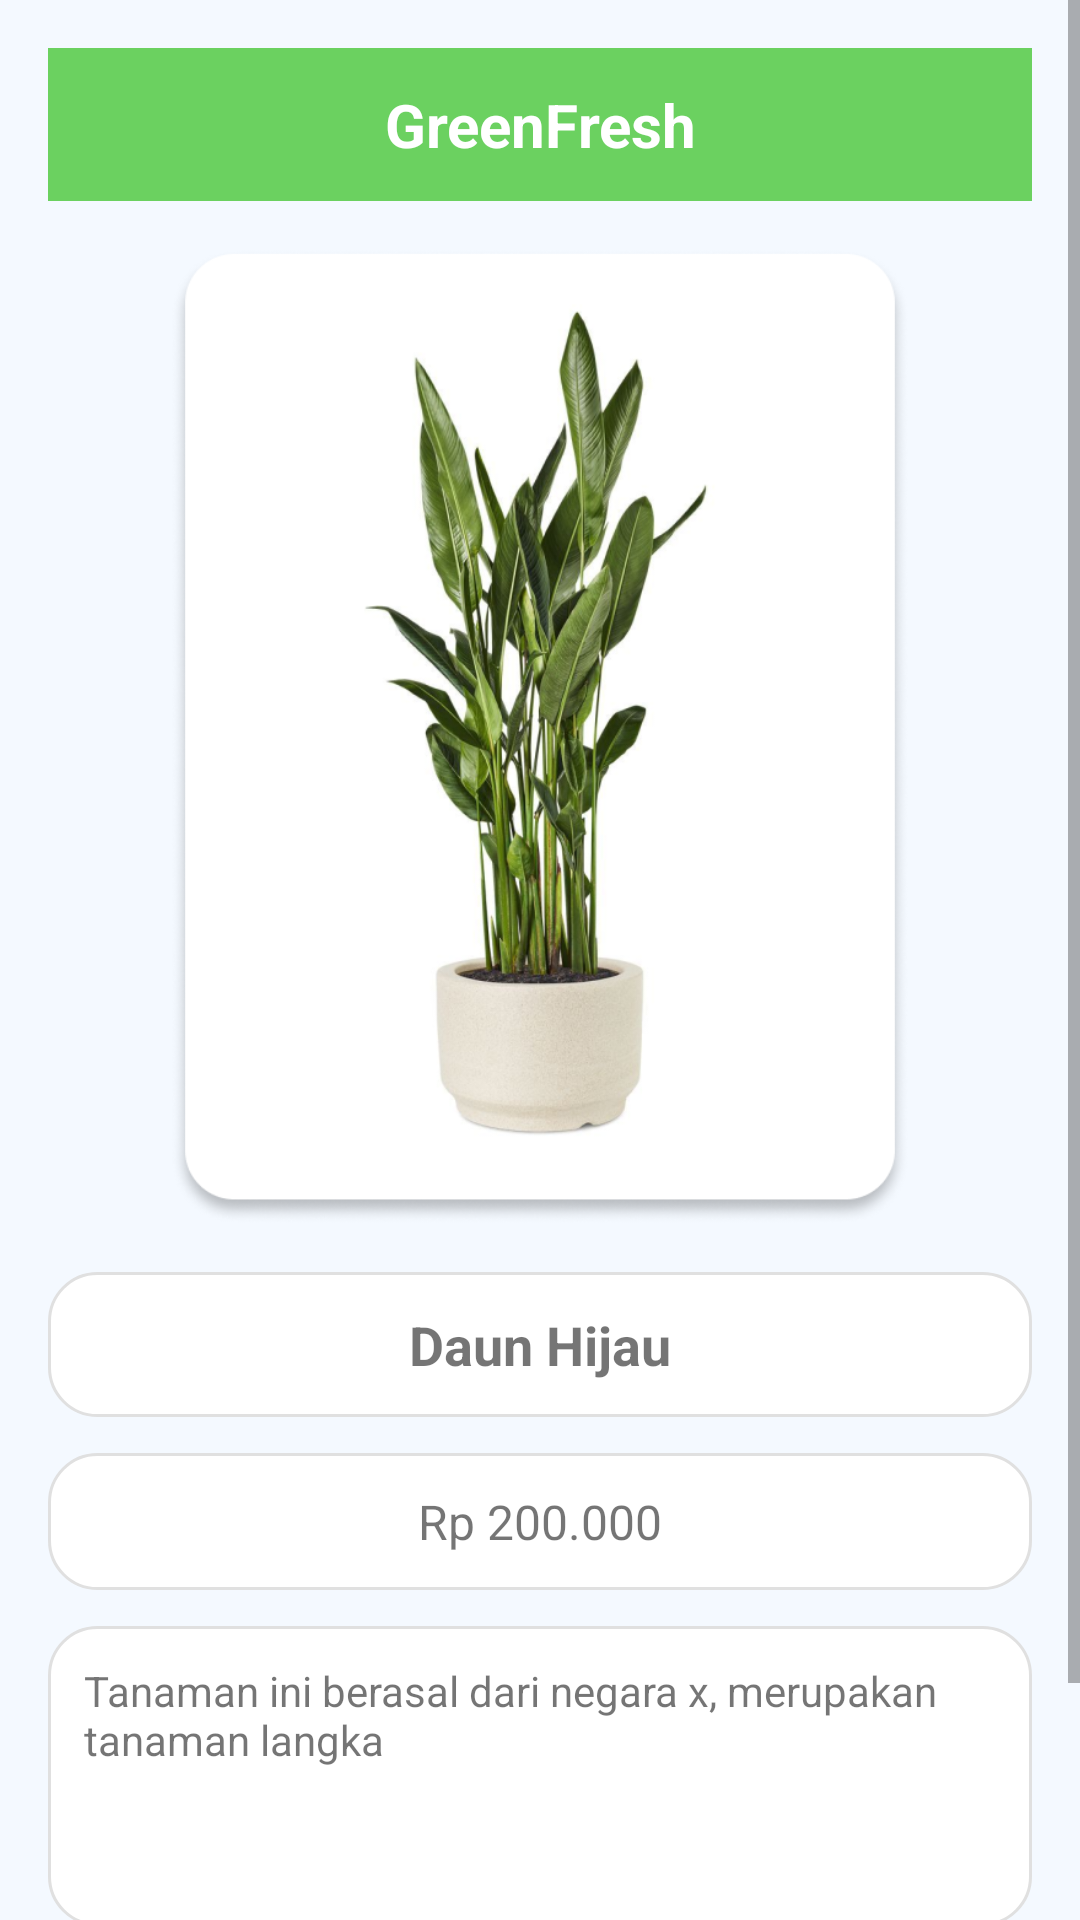

Layout XML and referenced resources for this Android screen:
<!-- AndroidManifest.xml: application theme Theme.UAP_PAM_AlvaSR -->
<!-- res/layout/detail_tanaman.xml -->
<?xml version="1.0" encoding="utf-8"?>
<ScrollView xmlns:android="http://schemas.android.com/apk/res/android"
    android:layout_width="match_parent"
    android:layout_height="match_parent"
    android:background="#F4F9FF"
    android:fillViewport="true">

    <LinearLayout
        android:layout_width="match_parent"
        android:layout_height="wrap_content"
        android:orientation="vertical"
        android:padding="16dp">

        
        <TextView
            android:layout_width="match_parent"
            android:layout_height="wrap_content"
            android:text="GreenFresh"
            android:gravity="center"
            android:padding="12dp"
            android:textColor="#FFFFFF"
            android:textSize="20sp"
            android:background="#6BD160"
            android:textStyle="bold"
            android:layout_marginBottom="16dp" />

        
        <ImageView
            android:id="@+id/ivGambar"
            android:layout_width="match_parent"
            android:layout_height="325dp"
            android:src="@drawable/tumbuhan"
            android:scaleType="fitCenter"
            android:layout_marginBottom="16dp"/>

        
        <TextView
            android:id="@+id/tvNama"
            android:layout_width="match_parent"
            android:layout_height="wrap_content"
            android:text="Daun Hijau"
            android:textSize="18sp"
            android:textStyle="bold"
            android:gravity="center"
            android:padding="12dp"
            android:background="@drawable/card_background"
            android:layout_marginBottom="12dp" />

        
        <TextView
            android:id="@+id/tvHarga"
            android:layout_width="match_parent"
            android:layout_height="wrap_content"
            android:text="Rp 200.000"
            android:textSize="16sp"
            android:gravity="center"
            android:padding="12dp"
            android:background="@drawable/card_background"
            android:layout_marginBottom="12dp" />

        
        <TextView
            android:id="@+id/tvDeskripsi"
            android:layout_width="match_parent"
            android:layout_height="100dp"
            android:text="Tanaman ini berasal dari negara x, merupakan tanaman langka"
            android:textSize="14sp"
            android:padding="12dp"
            android:background="@drawable/card_background"
            android:layout_marginBottom="24dp" />

        
        <Button
            android:id="@+id/btnUpdate"
            android:layout_width="match_parent"
            android:layout_height="wrap_content"
            android:text="Update"
            android:textColor="#FFFFFF"
            android:backgroundTint="#6BD160"
            android:textStyle="bold" />

    </LinearLayout>
</ScrollView>
<!-- resources referenced by this layout -->
<resources>
  <!-- drawable card_background (drawable) -->
  <?xml version="1.0" encoding="utf-8"?>
  <shape xmlns:android="http://schemas.android.com/apk/res/android"
      android:shape="rectangle">
  
      <solid android:color="#FFFFFF" />
  
      <corners android:radius="16dp" />
  
      <padding
          android:left="8dp"
          android:top="8dp"
          android:right="8dp"
          android:bottom="8dp" />
  
      <stroke
          android:width="1dp"
          android:color="#E0E0E0" />
  </shape>
  <!-- drawable tumbuhan: png bitmap (drawable, 305218 bytes) -->
  <style name="Theme.UAP_PAM_AlvaSR" parent="Theme.AppCompat.Light.NoActionBar">
          
          <item name="colorPrimary">@color/green_primary</item>
          <item name="colorPrimaryDark">@color/green_primary_dark</item>
          <item name="colorAccent">@color/green_accent</item>
      </style>
  <color name="green_primary">#65B95C</color>
</resources>
